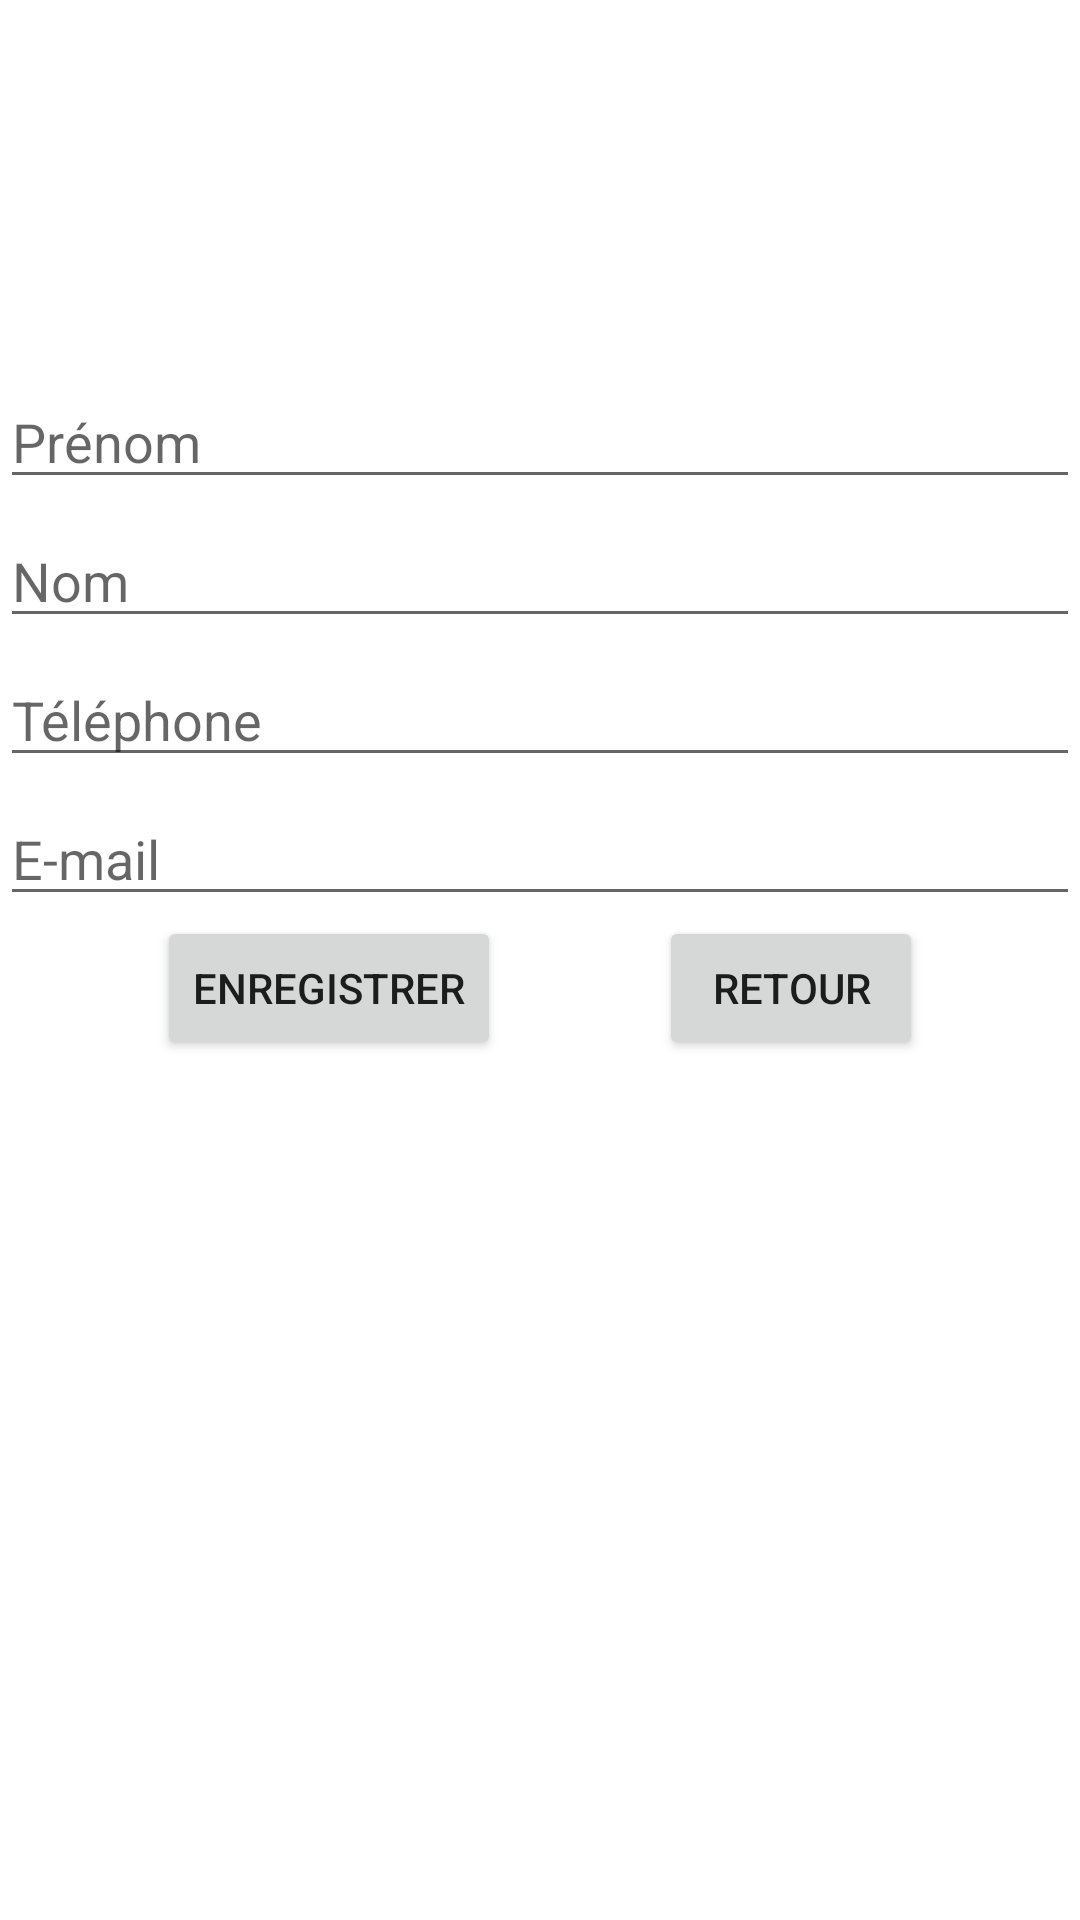

Produce the Android XML layout that renders to this screen, including the resource entries it uses.
<!-- AndroidManifest.xml: application theme Theme.BlaBlaPlane -->
<!-- res/layout/content_add_contact.xml -->
<?xml version="1.0" encoding="utf-8"?>
<androidx.constraintlayout.widget.ConstraintLayout xmlns:android="http://schemas.android.com/apk/res/android"
    xmlns:app="http://schemas.android.com/apk/res-auto"
    android:layout_width="match_parent"
    android:layout_height="match_parent"
    app:layout_behavior="@string/appbar_scrolling_view_behavior">

    <ImageView
        android:id="@+id/thumbnailIv"
        android:layout_width="120dp"
        android:layout_height="120dp"
        android:contentDescription="@string/photoPilot"
        android:src="@drawable/quantum_ic_arrow_back_grey600_24"
        app:layout_constraintLeft_toLeftOf="parent"
        app:layout_constraintRight_toRightOf="parent"
        app:layout_constraintTop_toTopOf="parent" />

    <EditText
        android:id="@+id/ET_firstName"
        android:layout_width="match_parent"
        android:layout_height="wrap_content"
        android:layout_marginTop="5dp"
        android:autofillHints=""
        android:hint="@string/name"
        android:inputType="textPersonName"
        app:layout_constraintLeft_toLeftOf="parent"
        app:layout_constraintRight_toRightOf="parent"
        app:layout_constraintTop_toBottomOf="@+id/thumbnailIv" />

    <EditText
        android:id="@+id/ET_lastName"
        android:layout_width="match_parent"
        android:layout_height="wrap_content"
        android:layout_marginTop="5dp"
        android:autofillHints=""
        android:hint="@string/surname"
        android:inputType="textPersonName"
        app:layout_constraintLeft_toLeftOf="parent"
        app:layout_constraintRight_toRightOf="parent"
        app:layout_constraintTop_toBottomOf="@+id/ET_firstName" />

    <EditText
        android:id="@+id/ET_phoneMobile"
        android:layout_width="match_parent"
        android:layout_height="wrap_content"
        android:layout_marginTop="5dp"
        android:autofillHints=""
        android:hint="@string/phone"
        android:inputType="phone"
        app:layout_constraintLeft_toLeftOf="parent"
        app:layout_constraintRight_toRightOf="parent"
        app:layout_constraintTop_toBottomOf="@+id/ET_lastName" />

    <EditText
        android:id="@+id/ET_email"
        android:layout_width="match_parent"
        android:layout_height="wrap_content"
        android:layout_marginTop="5dp"
        android:autofillHints=""
        android:hint="@string/email"
        android:inputType="textEmailAddress"
        app:layout_constraintLeft_toLeftOf="parent"
        app:layout_constraintRight_toRightOf="parent"
        app:layout_constraintTop_toBottomOf="@+id/ET_phoneMobile" />

    <Button
        android:id="@+id/saveContact"
        android:layout_width="wrap_content"
        android:layout_height="wrap_content"
        android:text="@string/save"
        app:layout_constraintLeft_toLeftOf="parent"
        app:layout_constraintRight_toLeftOf="@+id/backToInfo"
        app:layout_constraintTop_toBottomOf="@+id/ET_email" />


    <Button
        android:id="@+id/backToInfo"
        android:layout_width="wrap_content"
        android:layout_height="wrap_content"
        android:text="@string/returnText"
        app:layout_constraintLeft_toRightOf="@+id/saveContact"
        app:layout_constraintRight_toRightOf="parent"
        app:layout_constraintTop_toBottomOf="@+id/ET_email" />

</androidx.constraintlayout.widget.ConstraintLayout>
<!-- resources referenced by this layout -->
<resources>
  <string name="email">E-mail</string>
  <string name="name">Prénom</string>
  <string name="phone">Téléphone</string>
  <string name="photoPilot">Photo Pilote</string>
  <string name="returnText">Retour</string>
  <string name="save">Enregistrer</string>
  <string name="surname">Nom</string>
  <style name="Theme.BlaBlaPlane" parent="Theme.MaterialComponents.DayNight.NoActionBar">
          
          <item name="colorPrimary">@color/blue_principal</item>
          <item name="colorPrimaryVariant">@color/blue</item>
          <item name="colorOnPrimary">@color/white</item>
          
          <item name="colorSecondary">@color/teal_200</item>
          <item name="colorSecondaryVariant">@color/teal_700</item>
          <item name="colorOnSecondary">@color/black</item>
          
          <item name="android:statusBarColor">?attr/colorPrimaryVariant</item>
          
      </style>
  <color name="white">#FFFFFFFF</color>
  <color name="teal_200">#FF03DAC5</color>
  <color name="teal_700">#FF018786</color>
  <color name="black">#FF000000</color>
</resources>
